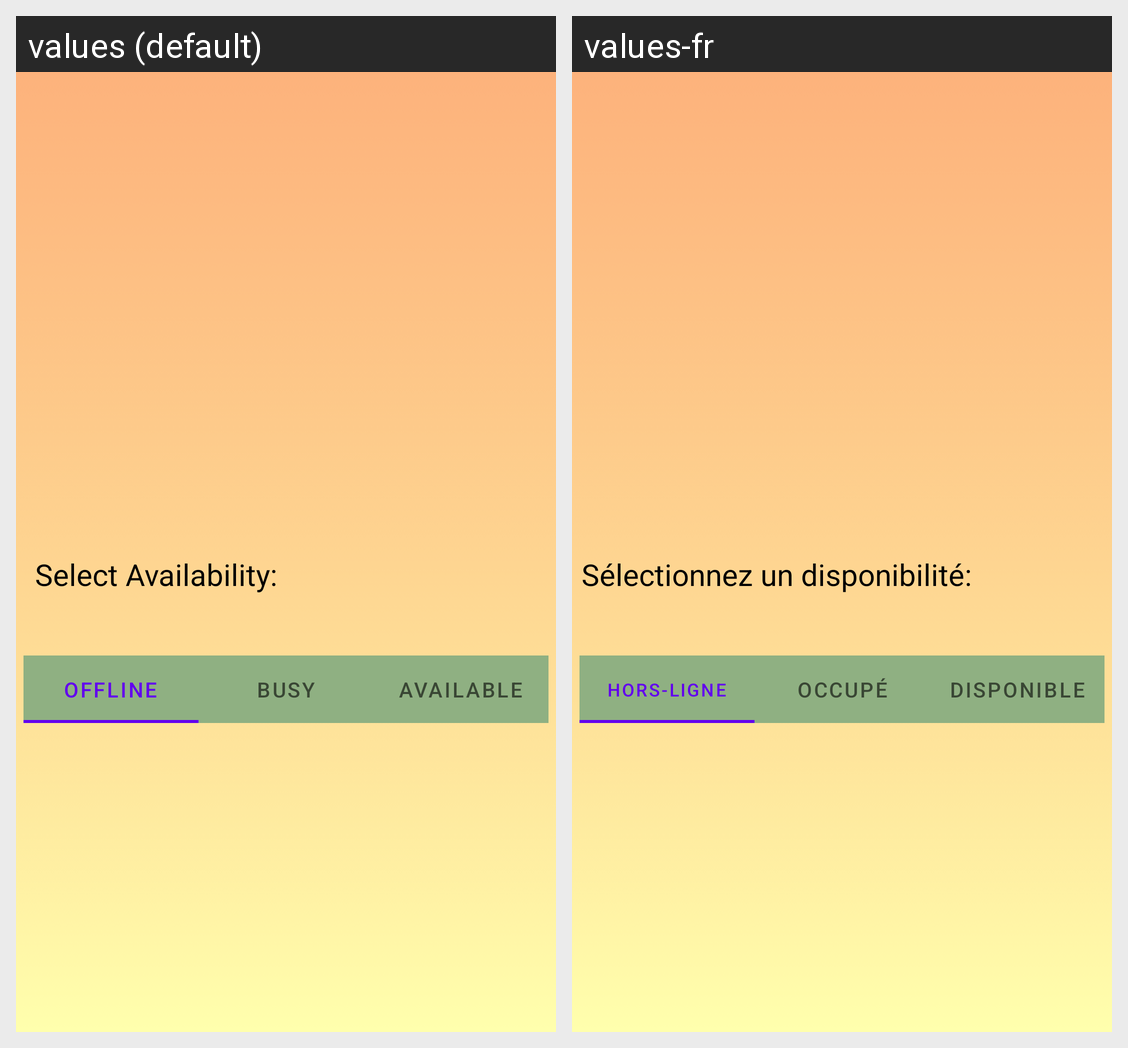

This grid shows one Android layout under two languages. Give, for every string resource on the screen, its name, the default text and each shown locale's text.
Android screen res/layout/activity_settings.xml rendered under 2 locales, left to right: values (default), values-fr. Device: Nexus 5 (rendered at 1080×1920; each locale shown at half size, 540×960, under a caption strip naming it); theme Theme.Workshop.
Strings drawn on this screen, with the default value and each locale's value (text and hints the layout hard-codes, and strings that could not be matched under every locale, appear in the picture but are not listed):

select_avail
  values: Select Availability:
  values-fr: Sélectionnez un disponibilité:

offline
  values: Offline
  values-fr: hors-ligne

busy
  values: Busy
  values-fr: occupé

available
  values: Available
  values-fr: disponible
